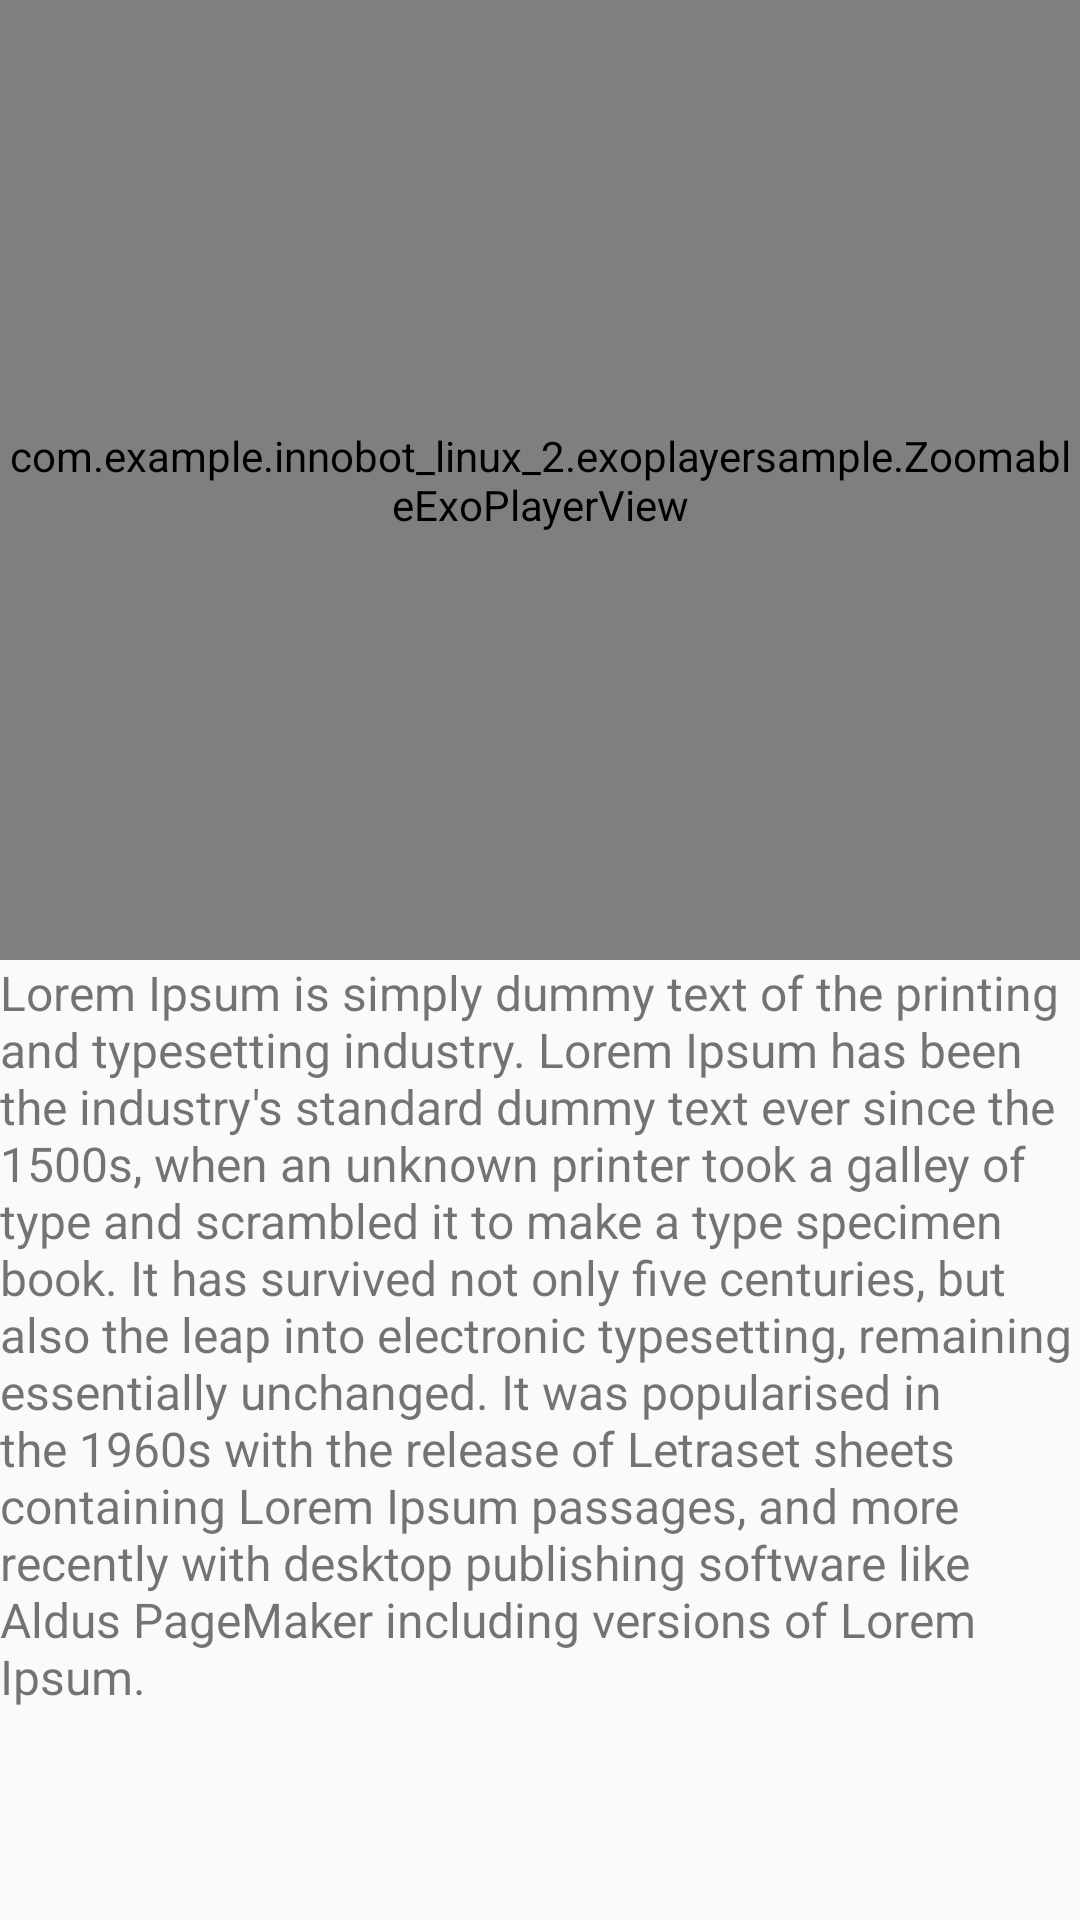

The Android layout XML behind this screen, and the referenced resources:
<!-- AndroidManifest.xml: activity theme AppTheme.NoActionBar -->
<!-- res/layout/activity_main.xml -->
<?xml version="1.0" encoding="utf-8"?>
<android.support.design.widget.CoordinatorLayout xmlns:android="http://schemas.android.com/apk/res/android"
    xmlns:app="http://schemas.android.com/apk/res-auto"
    xmlns:tools="http://schemas.android.com/tools"
    android:layout_width="match_parent"
    android:layout_height="match_parent"
    tools:context="com.example.innobot_linux_2.exoplayersample.MainActivity">

    <android.support.design.widget.AppBarLayout
        android:layout_width="match_parent"
        android:layout_height="wrap_content"
        android:theme="@style/AppTheme.AppBarOverlay">

        <android.support.v7.widget.Toolbar
            android:id="@+id/toolbar"
            android:layout_width="match_parent"
            android:layout_height="0dp"
            android:background="?attr/colorPrimary"
            app:popupTheme="@style/AppTheme.PopupOverlay" />

    </android.support.design.widget.AppBarLayout>

    <include layout="@layout/content_main" />

    <android.support.design.widget.FloatingActionButton
        android:id="@+id/fab"
        android:layout_width="wrap_content"
        android:layout_height="wrap_content"
        android:layout_gravity="bottom|end"
        android:layout_margin="@dimen/fab_margin"
        android:visibility="gone"
        app:srcCompat="@android:drawable/ic_dialog_email" />

</android.support.design.widget.CoordinatorLayout>
<!-- res/layout/content_main.xml (included above) -->
<?xml version="1.0" encoding="utf-8"?>
<FrameLayout xmlns:android="http://schemas.android.com/apk/res/android"
    xmlns:app="http://schemas.android.com/apk/res-auto"
    xmlns:tools="http://schemas.android.com/tools"
    android:layout_width="match_parent"
    android:layout_height="match_parent"
    tools:context="com.example.innobot_linux_2.exoplayersample.MainActivity"
    tools:showIn="@layout/activity_main">

    <LinearLayout
        android:id="@+id/lL_parentLayout"
        android:layout_width="match_parent"
        android:layout_height="match_parent"
        android:orientation="vertical">


        
        
        
        
        
        

        <com.example.innobot_linux_2.exoplayersample.ZoomableExoPlayerView
            android:id="@+id/videoview"
            android:layout_width="match_parent"
            android:layout_height="0dp"
            android:layout_weight="0.5"
            app:controller_layout_id="@layout/exomediacontroller"
            app:surface_type="texture_view" />

        <TextView
            android:id="@+id/txtVw_dummy"
            android:layout_width="match_parent"
            android:layout_height="0dp"
            android:layout_weight="0.5"
            android:text="Lorem Ipsum is simply dummy text of the printing and typesetting industry. Lorem Ipsum has been the industry's standard dummy text ever since the 1500s, when an unknown printer took a galley of type and scrambled it to make a type specimen book. It has survived not only five centuries, but also the leap into electronic typesetting, remaining essentially unchanged. It was popularised in the 1960s with the release of Letraset sheets containing Lorem Ipsum passages, and more recently with desktop publishing software like Aldus PageMaker including versions of Lorem Ipsum.
"
            android:textSize="16dp" />
    </LinearLayout>


</FrameLayout>
<!-- res/layout/exomediacontroller.xml (included above) -->
<RelativeLayout xmlns:android="http://schemas.android.com/apk/res/android"
    xmlns:app="http://schemas.android.com/apk/res-auto"
    android:layout_width="match_parent"
    android:layout_height="wrap_content">

    <RelativeLayout
        android:layout_width="match_parent"
        android:layout_height="wrap_content"
        android:background="#85000000">

        <ImageButton
            android:id="@+id/exo_video"
            style="@style/ExoMediaButton"
            android:layout_toLeftOf="@+id/exo_audio"
            android:src="@drawable/video_true"
            android:visibility="visible" />

        <ImageButton
            android:id="@+id/exo_audio"
            style="@style/ExoMediaButton"
            android:layout_toLeftOf="@+id/exo_caption"
            android:src="@drawable/audio_true" />

        <ImageButton
            android:id="@+id/exo_caption"
            style="@style/ExoMediaButton"
            android:layout_alignParentRight="true"
            android:src="@drawable/caption"


            />
    </RelativeLayout>

    <LinearLayout
        android:layout_width="match_parent"
        android:layout_height="wrap_content"
        android:layout_alignParentBottom="true"
        android:background="#85000000"
        android:orientation="vertical">

        <RelativeLayout
            android:layout_width="match_parent"
            android:layout_height="wrap_content">

            <LinearLayout
                android:layout_width="match_parent"
                android:layout_height="wrap_content"
                android:gravity="center_horizontal">


                
                
                

                <ImageButton
                    android:id="@id/exo_play"
                    style="@style/ExoMediaButton.Play" />

                <ImageButton
                    android:id="@id/exo_pause"
                    style="@style/ExoMediaButton.Pause" />

                
                
                

            </LinearLayout>

            

            <ImageButton
                android:id="@+id/exo_playback"
                style="@style/ExoMediaButton"
                android:layout_toLeftOf="@+id/exo_fullscreen_button"
                android:src="@drawable/ic_settings" />

            <ImageButton
                android:id="@+id/exo_fullscreen_button"
                style="@style/ExoMediaButton"
                android:layout_alignParentRight="true"
                android:src="@drawable/ic_fullscreen" />
        </RelativeLayout>


        <LinearLayout
            android:layout_width="match_parent"
            android:layout_height="wrap_content"
            android:gravity="center_vertical"
            android:orientation="horizontal">

            <TextView
                android:id="@id/exo_position"
                android:layout_width="wrap_content"
                android:layout_height="wrap_content"
                android:includeFontPadding="false"
                android:paddingLeft="4dp"
                android:paddingRight="4dp"
                android:textColor="#FFBEBEBE"
                android:textSize="14sp"
                android:textStyle="bold" />

            <com.google.android.exoplayer2.ui.DefaultTimeBar
                android:id="@id/exo_progress"
                style="?android:attr/progressBarStyleHorizontal"
                android:layout_width="0dp"
                android:layout_height="32dp"
                android:layout_weight="1"
                android:focusable="false"
                app:ad_marker_color="#20c702"
                app:ad_marker_width="5dp"
                app:buffered_color="#b50e0e0e"
                app:played_color="#fe272827"
                app:unplayed_color="#858684" />

            <TextView
                android:id="@id/exo_duration"
                android:layout_width="wrap_content"
                android:layout_height="wrap_content"
                android:includeFontPadding="false"
                android:paddingLeft="4dp"
                android:paddingRight="4dp"
                android:textColor="#FFBEBEBE"
                android:textSize="14sp"
                android:textStyle="bold" />

        </LinearLayout>
    </LinearLayout>


</RelativeLayout>
<!-- resources referenced by this layout -->
<resources>
  <!-- drawable ic_fullscreen (drawable) -->
  <?xml version="1.0" encoding="utf-8"?>
  <vector xmlns:android="http://schemas.android.com/apk/res/android"
      android:width="24dp"
      android:height="24dp"
      android:viewportWidth="32"
      android:viewportHeight="32">
  
      <path
          android:fillColor="#ffffff"
          android:pathData="M32,1c0-0.558-0.442-1-1-1l-8.985,0c-0.568,0-0.991,0.448-0.992,1.016C21.023,1.583,21.447,2,22.015,2L30,2
  l-0.016,8.023c0,0.568,0.432,1,1,1c0.568-0.001,1-0.432,1-1L32,1.015c0-0.003-0.001-0.005-0.001-0.007C31.999,1.005,32,1.003,32,1z" />
      <path
          android:fillColor="#ffffff"
          android:pathData="M10.016,0H1.031C1.028,0,1.026,0.001,1.023,0.001C1.021,0.001,1.018,0,1.016,0c-0.558,0-1,0.442-1,1
  L0,10.008C0,10.576,0.448,11,1.016,11C1.583,11,2,10.576,2,10.008L2.016,2h8c0.568,0,1-0.432,1-1C11.015,0.432,10.583,0,10.016,0z" />
      <path
          android:fillColor="#ffffff"
          android:pathData="M9.985,30H2v-8c0-0.568-0.432-1-1-1c-0.568,0-1,0.432-1,1v8.985c0,0.003,0.001,0.005,0.001,0.007
  C0.001,30.995,0,30.997,0,31c0,0.558,0.442,1,1,1h8.985c0.568,0,0.991-0.448,0.992-1.016C10.977,30.417,10.553,30,9.985,30z" />
      <path
          android:fillColor="#ffffff"
          android:pathData="M30.984,21.023c-0.568,0-0.985,0.424-0.984,0.992V30l-8,0c-0.568,0-1,0.432-1,1c0,0.568,0.432,1,1,1
  l8.985,0c0.003,0,0.005-0.001,0.007-0.001C30.995,31.998,30.997,32,31,32c0.558,0,1-0.442,1-1v-8.985
  C32,21.447,31.552,21.023,30.984,21.023z" />
  </vector>
  <!-- drawable video_true (drawable) -->
  <?xml version="1.0" encoding="UTF-8"?>
  <vector
      xmlns:android="http://schemas.android.com/apk/res/android"
      android:name="video_true"
      android:width="24dp"
      android:height="24dp"
      android:viewportWidth="24"
      android:viewportHeight="24">
      
      <group
          android:name="cameraplaysvgGroup">
          
          
          <group
              android:name="filled_Icons">
              
              
              <group
                  android:name="group4">
                  
                  
                  <path
                      android:name="bezier2"
                      android:pathData="M 19.06,8.35 L 16,9.5 L 16,8 C 16,6.9 15.1,6 14,6 L 6,6 C 4.9,6 4,6.9 4,8 L 4,16 C 4,17.1 4.9,18 6,18 L 14,18 C 15.1,18 16,17.1 16,16 L 16,14.5 L 19.06,15.65 C 19.58,15.84 20,15.55 20,15 L 20,9 C 20,8.45 19.58,8.16 19.06,8.35 Z"
                      android:fillColor="#FFFFFF" />
              </group>
          </group>
      </group>
  </vector>
  <style name="AppTheme.AppBarOverlay" parent="ThemeOverlay.AppCompat.Dark.ActionBar" />
  <style name="AppTheme.PopupOverlay" parent="ThemeOverlay.AppCompat.Light" />
  <style name="AppTheme.NoActionBar">
          <item name="windowActionBar">false</item>
          <item name="windowNoTitle">true</item>
      </style>
</resources>
